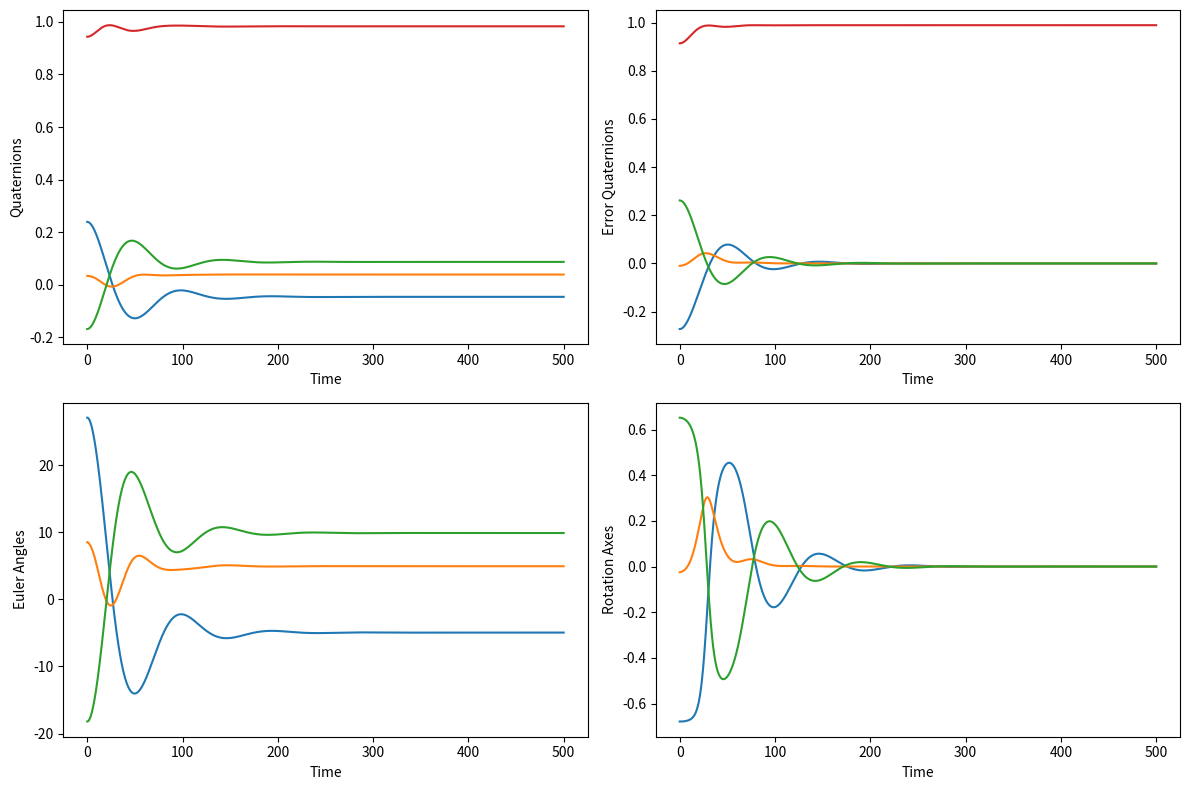

This figure's Python source:
import math
import numpy as np
import matplotlib as mpl
mpl.use('Agg') # AGG(Anti-Grain Geometry engine)
import matplotlib.pyplot as plt

def normalize_quaternion(q):
    norm = np.linalg.norm(q)
    if norm == 0 or np.isnan(norm):
        raise ValueError("Quaternion has zero or NaN norm, cannot normalize")
    return q / norm

def euler_to_rotation_matrix(phi, theta, psi):
    cphi, sphi = np.cos(phi), np.sin(phi)
    ctheta, stheta = np.cos(theta), np.sin(theta)
    cpsi, spsi = np.cos(psi), np.sin(psi)
    
    C = np.array([[ctheta * cpsi, sphi * stheta * cpsi - cphi * spsi, cphi * stheta * cpsi + sphi * spsi],
                  [ctheta * spsi, sphi * stheta * spsi + cphi * cpsi, cphi * stheta * spsi - sphi * cpsi],
                  [-stheta, sphi * ctheta, cphi * ctheta]]).T
    return C

def rotation_matrix_to_quaternion(C):
    q4 = 0.5 * np.sqrt(1 + C[0, 0] + C[1, 1] + C[2, 2])
    # q1 = 0.25 * (C[2, 1] - C[1, 2]) / q4 #後で戻す
    # q2 = 0.25 * (C[0, 2] - C[2, 0]) / q4
    # q3 = 0.25 * (C[1, 0] - C[0, 1]) / q4
    q1 = 0.25 * (C[1, 2] - C[2, 1]) * q4
    q2 = 0.25 * (C[2, 0] - C[0, 2]) * q4
    q3 = 0.25 * (C[0, 1] - C[1, 0]) * q4
    return np.array([q1, q2, q3, q4])

def euler_to_quaternion(phi, theta, psi):
    C = euler_to_rotation_matrix(phi, theta, psi)
    # print("C = ", C)
    q = rotation_matrix_to_quaternion(C)
    # print("q = ", q)
    return q

def quaternion_to_euler(q):
    C = quaternion_to_rotation_matrix(q)
    euler_angle = rotation_matrix_to_euler(C)
    return euler_angle

def quaternion_to_axis_angle(q):
    C = quaternion_to_rotation_matrix(q)
    # print(f"C = {C}")
    lambdai, theta_err = rotation_matrix_to_axis_angle(C)
    return lambdai, theta_err

def quaternion_to_rotation_matrix(q):
    # Convert quaternion to rotation matrix
    q1, q2, q3, q4 = q
    C = np.array([
        [q1 ** 2 - q2 ** 2 - q3 ** 2 + q4 ** 2, 2 * (q1 * q2 + q3 * q4), 2 * (q1 * q3 - q2 * q4)],
        [2 * (q1 * q2 - q3 * q4), -q1 ** 2 + q2 ** 2 - q3 ** 2 + q4 ** 2, 2 * (q2 * q3 + q1 * q4)],
        [2 * (q1 * q3 + q2 * q4), 2 * (q2 * q3 - q1 * q4), -q1 ** 2 - q2 ** 2 + q3 ** 2 + q4 ** 2]
    ])
    return C

def rotation_matrix_to_euler(C):
    phi = np.arctan2(C[1, 2], C[2, 2])
    theta = np.arctan2(-C[0, 2], np.sqrt(C[1, 2]**2 + C[2, 2]**2))
    psi = np.arctan2(C[0, 1], C[0, 0])

    return np.array([math.degrees(phi), math.degrees(theta), math.degrees(psi)])

def rotation_matrix_to_axis_angle(C):
    # Compute the rotation angle
    theta = np.arccos(0.5 * ((C[0, 0] + C[1, 1] + C[2, 2]) - 1))
    
    # Compute the axis direction
    sin_theta = np.sin(theta)
    lambda_1 = (C[1, 2] - C[2, 1]) / (2 * sin_theta)
    lambda_2 = (C[2, 0] - C[0, 2]) / (2 * sin_theta)
    lambda_3 = (C[0, 1] - C[1, 0]) / (2 * sin_theta)
    lambdai = np.array([lambda_1, lambda_2, lambda_3])

    return lambdai, theta

def quaternion_multiply(q, p):
    # Multiply two quaternions
    q1, q2, q3, q4 = q
    p1, p2, p3, p4 = p
    # print("p:{}, q:{}".format(p, q))

    r1 = q4 * p1 + q1 * p4 + q3 * p2 - q2 * p3
    r2 = q4 * p2 + q1 * p3 + q2 * p4 - q3 * p1
    r3 = q4 * p3 - q1 * p2 + q2 * p1 + q3 * p4
    r4 = q4 * p4 - q1 * p1 - q2 * p2 - q3 * p3
    # print(f"pq = {np.array([r1, r2, r3, r4])}")

    return np.array([r1, r2, r3, r4])

def quaternion_inverse(q):
    # Calculate the inverse of a quaternion
    q_star = q.copy()
    q_star[:3] = -q_star[:3]
    return q_star #後で戻す
    # return q_star / np.linalg.norm(q)


def tmp_multi(w, tmp):
    w1, w2, w3 = w
    tmp1, tmp2, tmp3 = tmp

    tmp1 = w2*tmp3 - w3*tmp2
    tmp2 = w3*tmp1 - w1*tmp3
    tmp3 = w1*tmp2 - w2*tmp1

    return np.array([tmp1, tmp2, tmp3])

# 入力パラメータと初期条件
alpha = 10.
beta = 50.
I = np.array([
    [1000, 0, 0],
    [0, 60, 0],
    [-7, 0, 1000]
])

I_inv = np.array([
    [0.001, 0, 0],
    [0, 0.0166666666666667, 0],
    [0.0000065, 0, 0.001]
])

pi = math.pi
euler_angles_tgt = np.array([math.radians(-5), math.radians(5), math.radians(10)])  # 目標オイラー角
euler_angles_init = np.array([math.radians(30), math.radians(10), math.radians(-20)])  # 初期オイラー角
omega_init = np.array([0.0, 0.0, 0.0])  # 初期角速度

# print("euler_angles_init: {}".format(euler_angles_init))
# クォータニオンに変換
q_current = euler_to_quaternion(*euler_angles_init)
# print("q_current: {}".format(q_current))
q_tgt = euler_to_quaternion(*euler_angles_tgt)
omega_current = omega_init

# シミュレーション
n_steps = 5000
dt = 0.1

q_current_his = []
q_err_his = []
theta_err_his = []
euler_angles_current_his = []
lambda_his = []

for step in range(n_steps):
    print("step: {}".format(step))
    print("q_tgt: {}".format(q_tgt))
    q_err = quaternion_multiply(quaternion_inverse(q_current), q_tgt)
    print(f"q_err: {q_err}")

    # クォータニオンからオイラー角を計算
    euler_angles_current = quaternion_to_euler(q_current)
    print(f"euler_angles_current: {euler_angles_current}")

    # クォータニオン誤差から回転単位ベクトル、角度を計算
    lambdai, theta_err = quaternion_to_axis_angle(q_err)
    print("lambdai: {}, theta_err: {}".format(lambdai, theta_err))

    u = alpha * q_err[:3] - beta * omega_current
    print("omega_current: {}".format(omega_current))
    print(f"u = {u}")

    # Solve the motion equations
    tmp_l = (I @ omega_current.T).T
    print("tmp_l: {}".format(tmp_l))
    # print("tmp_: {}".format(omega_current @ tmp_l))
    tmp_r = u - tmp_multi(omega_current, tmp_l)
    print("tmp_r: {}".format(tmp_r))
    omega_dot = (I_inv @ tmp_r.T).T
    q_dot = 0.5 * quaternion_multiply(q_current, np.append(omega_current, 0))
    print("q_dot: {}".format(q_dot))
    print("omega_dot: {}".format(omega_dot))
    # クォータニオンと角速度を更新
    q_current += q_dot * dt
    omega_current += omega_dot * dt
    print("omega_current: {}".format(omega_current))

    q_current_his.append(q_current.copy())
    q_err_his.append(q_err)
    euler_angles_current_his.append(euler_angles_current.copy())
    lambda_his.append(lambdai)
    # theta_err_his.append(theta_err)

time = np.linspace(0, n_steps/10, n_steps)
quaternions = np.array(q_current_his)
error_quaternions = np.array(q_err_his)
# theta_error_quaternions = np.array(theta_err_his)
euler_angles = np.array(euler_angles_current_his)
rotation_axes = np.array(lambda_his)

# グラフの初期化
fig, axs = plt.subplots(2, 2, figsize=(12, 8))

# 時間とクォータニオンの関係
axs[0, 0].plot(time, quaternions)
axs[0, 0].set_xlabel('Time')
axs[0, 0].set_ylabel('Quaternions')

# 時間と誤差クォータニオンの関係
axs[0, 1].plot(time, error_quaternions)
axs[0, 1].set_xlabel('Time')
axs[0, 1].set_ylabel('Error Quaternions')

# 時間とオイラー角の関係
axs[1, 0].plot(time, euler_angles)
axs[1, 0].set_xlabel('Time')
axs[1, 0].set_ylabel('Euler Angles')

# 時間と回転軸の変化の関係
# axs[1, 1].plot(time, theta_error_quaternions)
axs[1, 1].plot(time, rotation_axes)
axs[1, 1].set_xlabel('Time')
axs[1, 1].set_ylabel('Rotation Axes')

# グラフのレイアウトを調整
fig.tight_layout()

# グラフをPNGファイルに保存
fig.savefig('combined_graph.png')